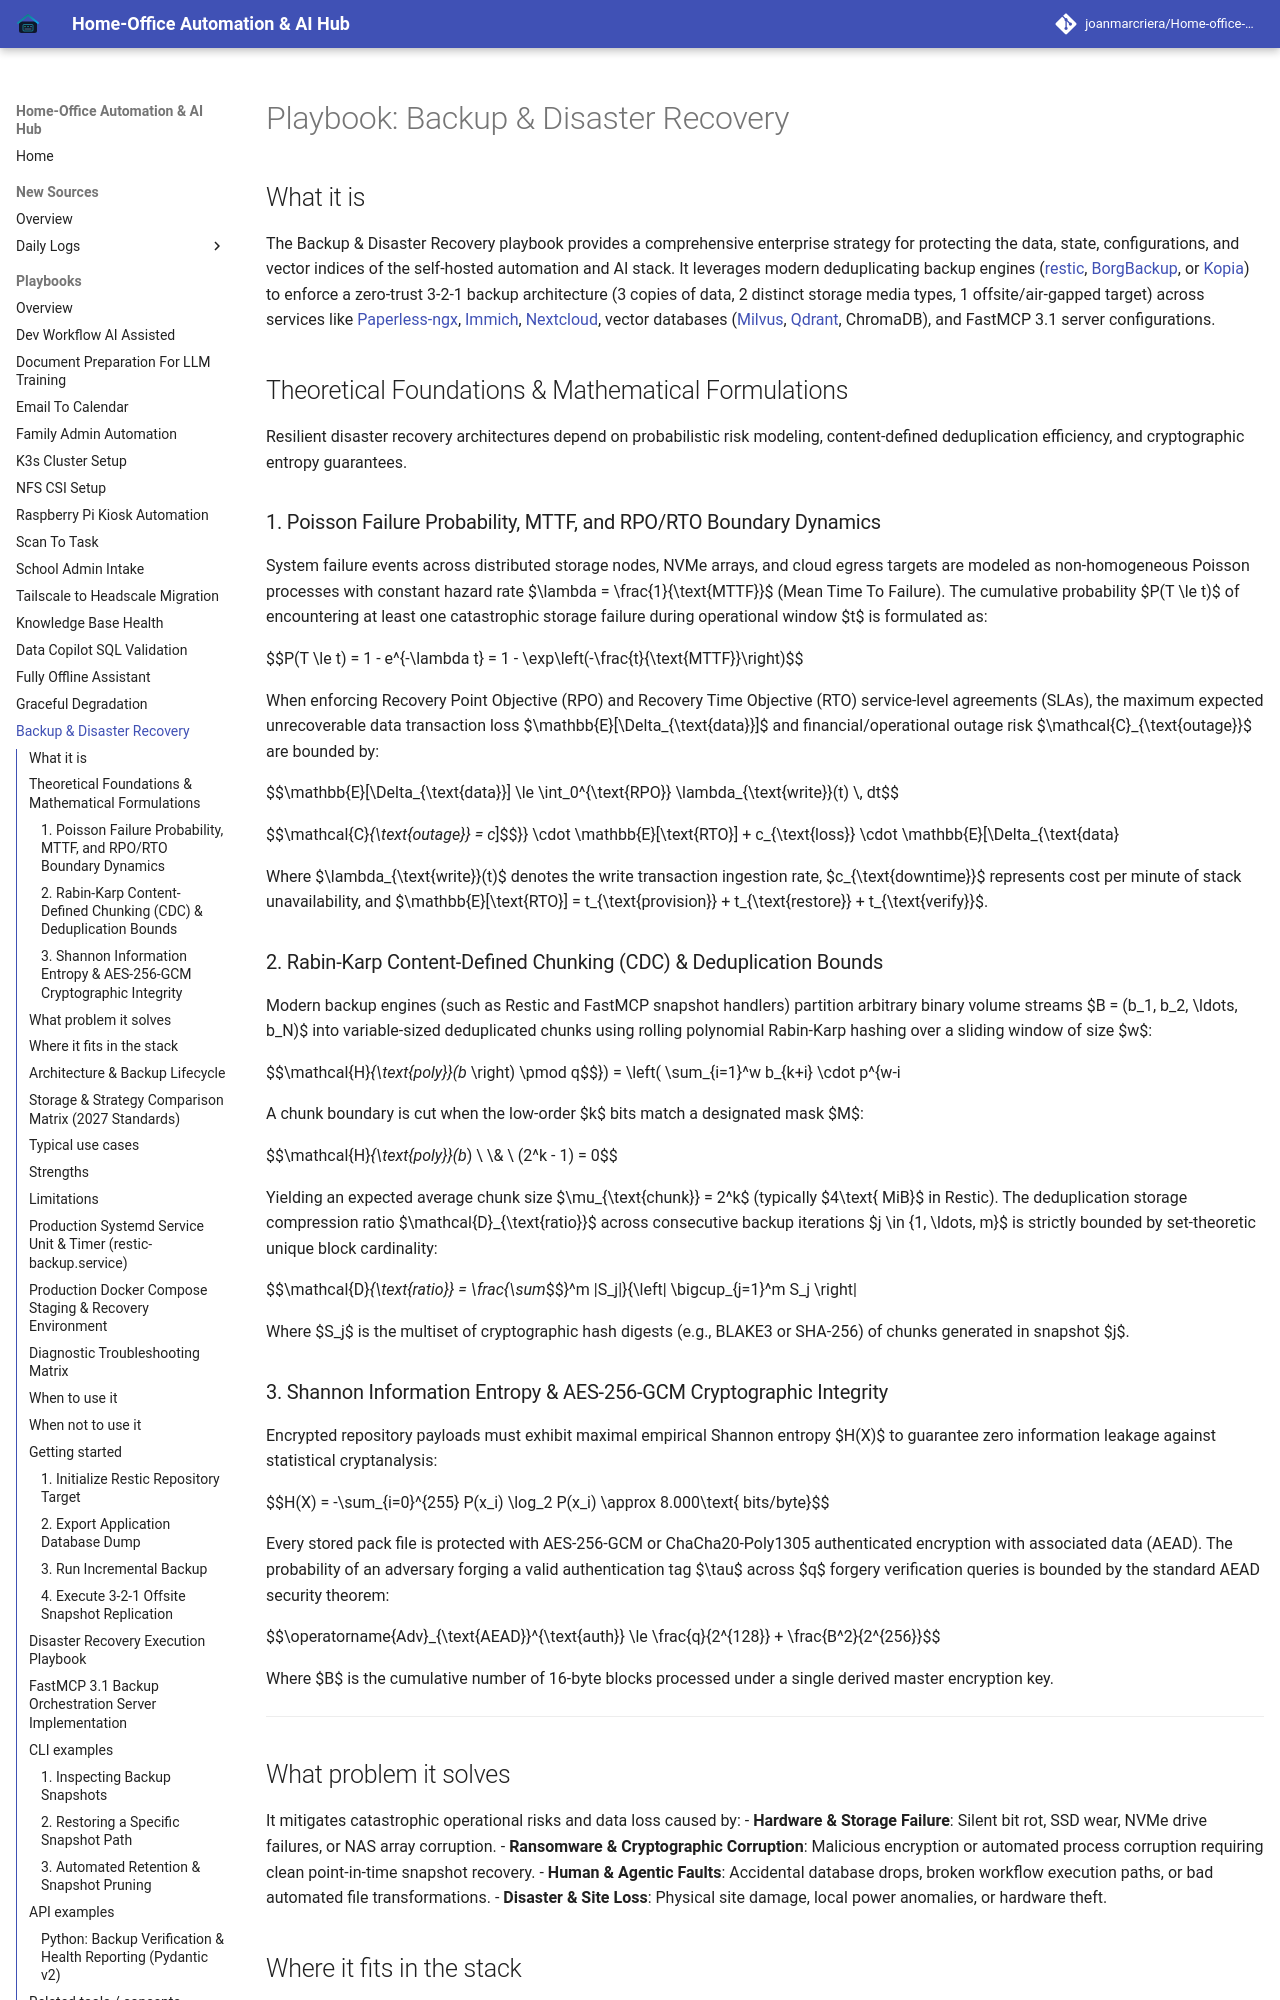

repository: joanmarcriera/Home-office-automations · page: playbooks/backup-disaster-recovery/index.html · generator: mkdocs

# Playbook: Backup & Disaster Recovery

## What it is
The Backup & Disaster Recovery playbook provides a comprehensive enterprise strategy for protecting the data, state, configurations, and vector indices of the self-hosted automation and AI stack. It leverages modern deduplicating backup engines ([restic](https://restic.net/), [BorgBackup](https://www.borgbackup.org/), or [Kopia](https://kopia.io/)) to enforce a zero-trust 3-2-1 backup architecture (3 copies of data, 2 distinct storage media types, 1 offsite/air-gapped target) across services like [Paperless-ngx](../services/paperless-ngx.md), [Immich](../services/immich.md), [Nextcloud](../services/nextcloud.md), vector databases ([Milvus](../tools/infrastructure/milvus.md), [Qdrant](../tools/infrastructure/qdrant.md), ChromaDB), and FastMCP 3.1 server configurations.

## Theoretical Foundations & Mathematical Formulations

Resilient disaster recovery architectures depend on probabilistic risk modeling, content-defined deduplication efficiency, and cryptographic entropy guarantees.

### 1. Poisson Failure Probability, MTTF, and RPO/RTO Boundary Dynamics
System failure events across distributed storage nodes, NVMe arrays, and cloud egress targets are modeled as non-homogeneous Poisson processes with constant hazard rate $\lambda = \frac{1}{\text{MTTF}}$ (Mean Time To Failure). The cumulative probability $P(T \le t)$ of encountering at least one catastrophic storage failure during operational window $t$ is formulated as:

$$P(T \le t) = 1 - e^{-\lambda t} = 1 - \exp\left(-\frac{t}{\text{MTTF}}\right)$$

When enforcing Recovery Point Objective (RPO) and Recovery Time Objective (RTO) service-level agreements (SLAs), the maximum expected unrecoverable data transaction loss $\mathbb{E}[\Delta_{\text{data}}]$ and financial/operational outage risk $\mathcal{C}_{\text{outage}}$ are bounded by:

$$\mathbb{E}[\Delta_{\text{data}}] \le \int_0^{\text{RPO}} \lambda_{\text{write}}(t) \, dt$$

$$\mathcal{C}_{\text{outage}} = c_{\text{downtime}} \cdot \mathbb{E}[\text{RTO}] + c_{\text{loss}} \cdot \mathbb{E}[\Delta_{\text{data}}]$$

Where $\lambda_{\text{write}}(t)$ denotes the write transaction ingestion rate, $c_{\text{downtime}}$ represents cost per minute of stack unavailability, and $\mathbb{E}[\text{RTO}] = t_{\text{provision}} + t_{\text{restore}} + t_{\text{verify}}$.

### 2. Rabin-Karp Content-Defined Chunking (CDC) & Deduplication Bounds
Modern backup engines (such as Restic and FastMCP snapshot handlers) partition arbitrary binary volume streams $B = (b_1, b_2, \ldots, b_N)$ into variable-sized deduplicated chunks using rolling polynomial Rabin-Karp hashing over a sliding window of size $w$:

$$\mathcal{H}_{\text{poly}}(b_{k+1 \ldots k+w}) = \left( \sum_{i=1}^w b_{k+i} \cdot p^{w-i} \right) \pmod q$$

A chunk boundary is cut when the low-order $k$ bits match a designated mask $M$:

$$\mathcal{H}_{\text{poly}}(b_{k+1 \ldots k+w}) \ \& \ (2^k - 1) = 0$$

Yielding an expected average chunk size $\mu_{\text{chunk}} = 2^k$ (typically $4\text{ MiB}$ in Restic). The deduplication storage compression ratio $\mathcal{D}_{\text{ratio}}$ across consecutive backup iterations $j \in \{1, \ldots, m\}$ is strictly bounded by set-theoretic unique block cardinality:

$$\mathcal{D}_{\text{ratio}} = \frac{\sum_{j=1}^m |S_j|}{\left| \bigcup_{j=1}^m S_j \right|}$$

Where $S_j$ is the multiset of cryptographic hash digests (e.g., BLAKE3 or SHA-256) of chunks generated in snapshot $j$.
